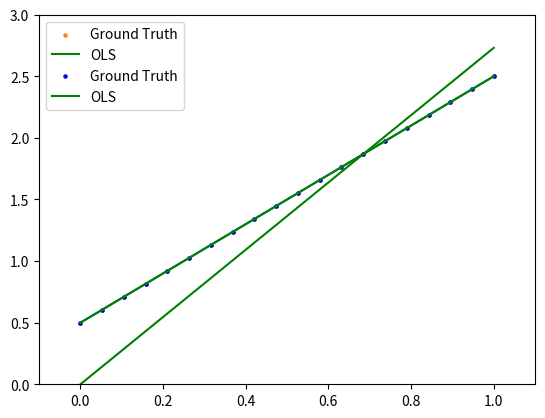

Generate this figure with matplotlib:
import numpy as np
import matplotlib.pyplot as plt
%matplotlib inline

x = np.linspace(0, 1, 20)
m = 2
c = 0.5
y = m * x + c
plt.plot(x, y)
plt.axis([-0.1, 1.1, 0, 3])
plt.grid()

plt.scatter(x, y, s=5)
plt.axis([-0.1, 1.1, 0, 3])
plt.grid()

print(x)

print(y)

x = x.reshape(-1, 1)
y = y.reshape(-1, 1)

print(x)

print(y)

a = np.linalg.inv(np.dot(x.T, x))
b = np.dot(x.T, y)
beta_hat = np.dot(a, b)

beta_hat

y_hat = np.dot(x, beta_hat)
plt.scatter(x, y, s=5, label='Ground Truth')
plt.plot(x, y_hat, 'g', label='OLS')
plt.legend()
plt.axis([-0.1, 1.1, 0, 3])
plt.grid()

x = np.c_[x, np.ones(x.shape)]

a = np.linalg.inv(np.dot(x.T, x))
b = np.dot(x.T, y)
beta_hat = np.dot(a, b)

beta_hat

m_hat, c_hat = beta_hat.ravel()
y_hat = x[:, 0] * m_hat + c_hat

plt.scatter(x[:, 0], y, c='b', s=5, label='Ground Truth')
plt.plot(x[:, 0], y_hat, 'g', label='OLS')
plt.legend()
plt.axis([-0.1, 1.1, 0, 3])
plt.grid()

# enter code here
m = 0
c = 0

x = np.linspace(0, 1, 20)

# enter code here
y = None

# enter code here
m_hat, c_hat = 0, 0